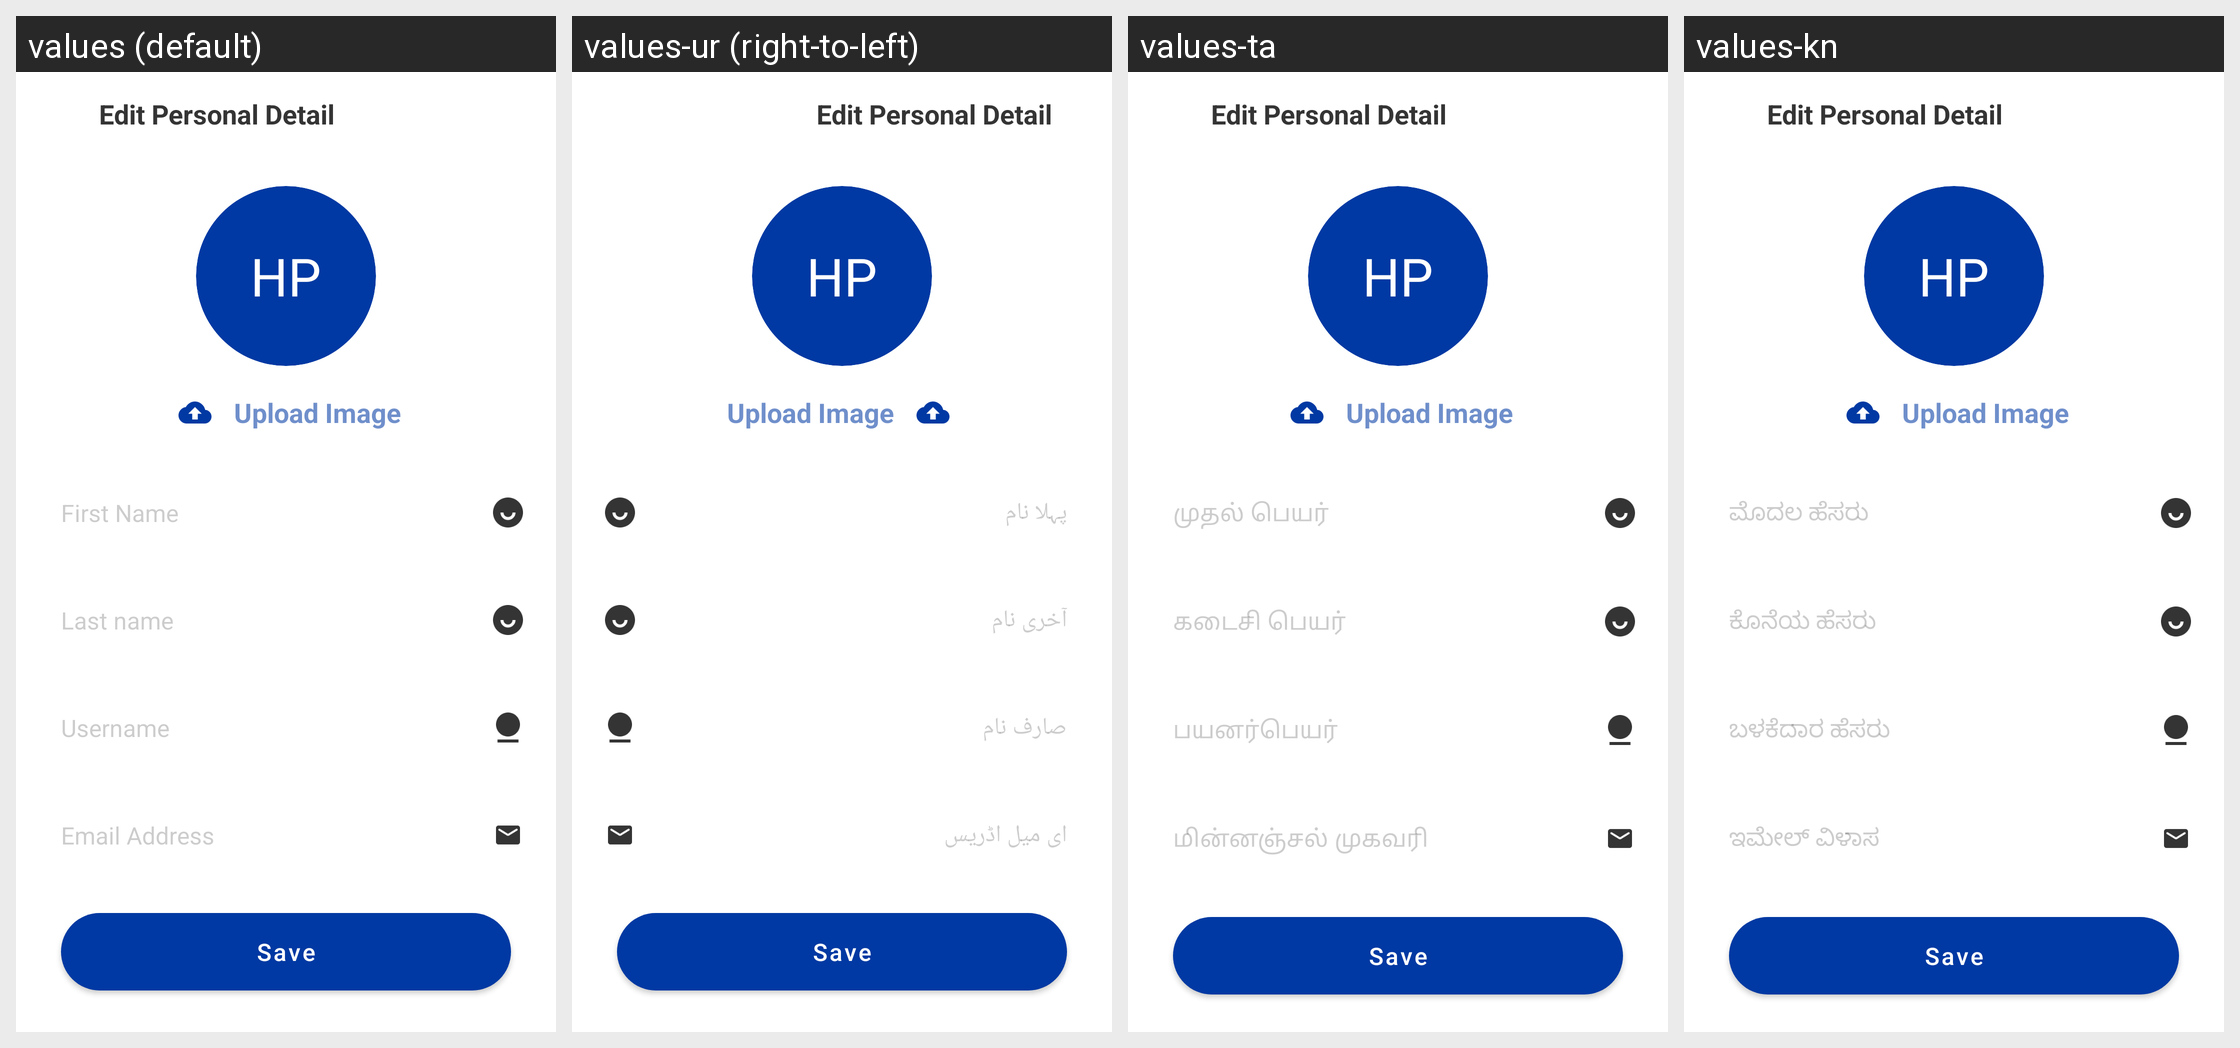

This grid shows one Android layout under several languages. Give, for every string resource on the screen, its name, the default text and each shown locale's text.
Android screen res/layout/activity_edit_personal_detail.xml rendered under 4 locales, left to right: values (default), values-ur (right-to-left), values-ta, values-kn. Device: Nexus 5 (rendered at 1080×1920; each locale shown at half size, 540×960, under a caption strip naming it); theme Theme.PMWANI.
Other locales in the repository, not shown: values-bn, values-gu, values-hi, values-mr, values-pa, values-te.
Strings drawn on this screen, with the default value and each locale's value (text and hints the layout hard-codes, and strings that could not be matched under every locale, appear in the picture but are not listed):

hint_fname
  values: First Name
  values-ur: پہلا نام
  values-ta: முதல் பெயர்
  values-kn: ಮೊದಲ ಹೆಸರು

hint_lname
  values: Last name
  values-ur: آخری نام
  values-ta: கடைசி பெயர்
  values-kn: ಕೊನೆಯ ಹೆಸರು

Username
  values: Username
  values-ur: صارف نام
  values-ta: பயனர்பெயர்
  values-kn: ಬಳಕೆದಾರ ಹೆಸರು

hint_email
  values: Email Address
  values-ur: ای میل اڈریس
  values-ta: மின்னஞ்சல் முகவரி
  values-kn: ಇಮೇಲ್ ವಿಳಾಸ

save
  values: Save
  values-ur: Save  [not translated; the default value is used]
  values-ta: Save  [not translated; the default value is used]
  values-kn: Save  [not translated; the default value is used]
